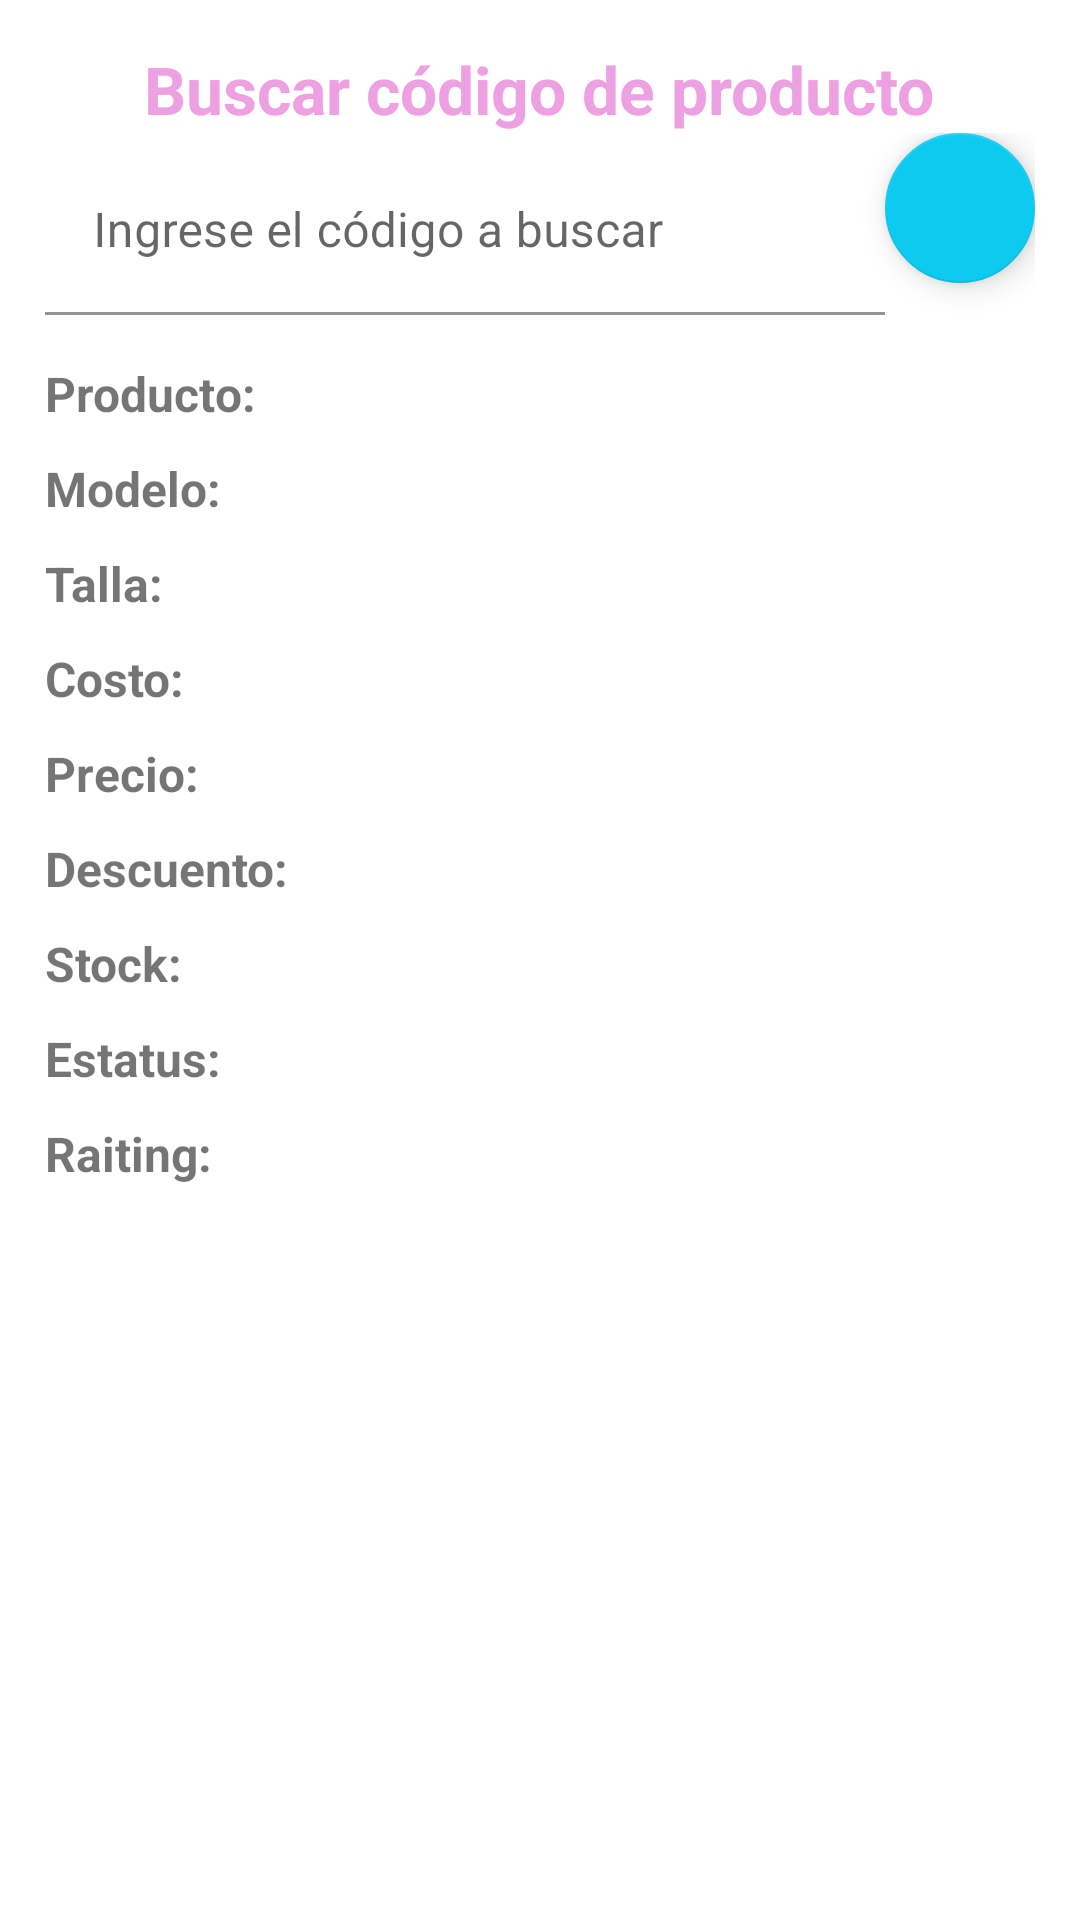

Write the Android layout XML for this screen, with the resource values it uses.
<!-- AndroidManifest.xml: application theme Theme.PerroEstiloPFinal -->
<!-- res/layout/fragment_buscar_codigo.xml -->
<?xml version="1.0" encoding="utf-8"?>
<FrameLayout xmlns:android="http://schemas.android.com/apk/res/android"
    xmlns:tools="http://schemas.android.com/tools"
    android:layout_width="match_parent"
    android:layout_height="match_parent"
    xmlns:app="http://schemas.android.com/apk/res-auto"
    tools:context=".AdminUI.BuscarCodigo">

    <LinearLayout
        android:layout_width="match_parent"
        android:layout_height="wrap_content"
        android:orientation="vertical"
        android:layout_marginBottom="5dp"
        android:layout_margin="15dp">
        <TextView
            android:layout_width="wrap_content"
            android:layout_height="match_parent"
            android:text="@string/buscCod"
            android:layout_gravity="center"
            android:textSize="22dp"
            android:textStyle="bold"
            android:textColor="#eda0e2"/>
        <LinearLayout
            android:layout_width="wrap_content"
            android:layout_height="match_parent"
            android:orientation="horizontal"
            android:layout_marginBottom="10dp">
            <com.google.android.material.textfield.TextInputLayout
                android:layout_width="match_parent"
                android:layout_height="wrap_content"
                android:layout_marginTop="5dp"
                app:endIconMode="clear_text">
                <com.google.android.material.textfield.TextInputEditText
                    android:id="@+id/etBCid"
                    android:layout_width="280dp"
                    android:layout_height="wrap_content"
                    android:ems="10"
                    android:background="@android:color/transparent"
                    android:hint="@string/idBuscCod"
                    android:inputType="textPersonName" />
            </com.google.android.material.textfield.TextInputLayout>

            <com.google.android.material.floatingactionbutton.FloatingActionButton
                android:id="@+id/btnBCbusca"
                android:layout_width="wrap_content"
                android:layout_height="wrap_content"
                android:layout_marginBottom="16dp"
                android:clickable="true"
                android:src="@drawable/ic_busca"
                app:layout_constraintBottom_toBottomOf="parent"
                app:layout_constraintEnd_toEndOf="@+id/imvCCimg"
                app:layout_constraintHorizontal_bias="1.0"
                app:layout_constraintStart_toStartOf="parent" />
        </LinearLayout>
        <TextView
            android:layout_width="match_parent"
            android:layout_height="match_parent"
            android:text="@string/prod"
            android:textSize="16dp"
            android:layout_marginBottom="10dp"
            android:textStyle="bold"/>
        <TextView
            android:layout_width="match_parent"
            android:layout_height="match_parent"
            android:text="@string/mod"
            android:textSize="16dp"
            android:layout_marginBottom="10dp"
            android:textStyle="bold"/>
        <TextView
            android:layout_width="match_parent"
            android:layout_height="match_parent"
            android:text="@string/tal"
            android:textSize="16dp"
            android:layout_marginBottom="10dp"
            android:textStyle="bold"/>
        <TextView
            android:layout_width="match_parent"
            android:layout_height="match_parent"
            android:text="@string/costo"
            android:textSize="16dp"
            android:layout_marginBottom="10dp"
            android:textStyle="bold"/>
        <TextView
            android:layout_width="match_parent"
            android:layout_height="match_parent"
            android:text="@string/precio"
            android:textSize="16dp"
            android:layout_marginBottom="10dp"
            android:textStyle="bold"/>
        <TextView
            android:layout_width="match_parent"
            android:layout_height="match_parent"
            android:text="@string/desc"
            android:textSize="16dp"
            android:layout_marginBottom="10dp"
            android:textStyle="bold"/>
        <TextView
            android:layout_width="match_parent"
            android:layout_height="match_parent"
            android:text="@string/stoc"
            android:textSize="16dp"
            android:layout_marginBottom="10dp"
            android:textStyle="bold"/>
        <TextView
            android:layout_width="match_parent"
            android:layout_height="match_parent"
            android:text="@string/statu"
            android:textSize="16dp"
            android:layout_marginBottom="10dp"
            android:textStyle="bold"/>
        <TextView
            android:layout_width="match_parent"
            android:layout_height="match_parent"
            android:text="@string/rating"
            android:textSize="16dp"
            android:layout_marginBottom="10dp"
            android:textStyle="bold"/>
    </LinearLayout>

</FrameLayout>
<!-- resources referenced by this layout -->
<resources>
  <string name="buscCod">Buscar código de producto</string>
  <string name="costo">Costo:</string>
  <string name="desc">Descuento:</string>
  <string name="idBuscCod">Ingrese el código a buscar</string>
  <string name="mod">Modelo:</string>
  <string name="precio">Precio:</string>
  <string name="prod">Producto:</string>
  <string name="rating">Raiting:</string>
  <string name="statu">Estatus:</string>
  <string name="stoc">Stock:</string>
  <string name="tal">Talla:</string>
  <style name="Theme.PerroEstiloPFinal" parent="Theme.MaterialComponents.DayNight.DarkActionBar">
          
          <item name="colorPrimary">@color/pink_400</item>
          <item name="colorPrimaryVariant">@color/pink_400</item>
          <item name="colorOnPrimary">@color/white</item>
          
          <item name="colorSecondary">@color/info</item>
          <item name="colorSecondaryVariant">@color/teal_700</item>
          <item name="colorOnSecondary">@color/black</item>
          
          <item name="android:statusBarColor" tools:targetApi="l">@color/pink_400</item>
          
      </style>
  <color name="pink_400">#DE5C9D</color>
  <color name="white">#FFFFFFFF</color>
  <color name="info">#0DCAF0</color>
  <color name="teal_700">#FF018786</color>
  <color name="black">#FF000000</color>
</resources>
